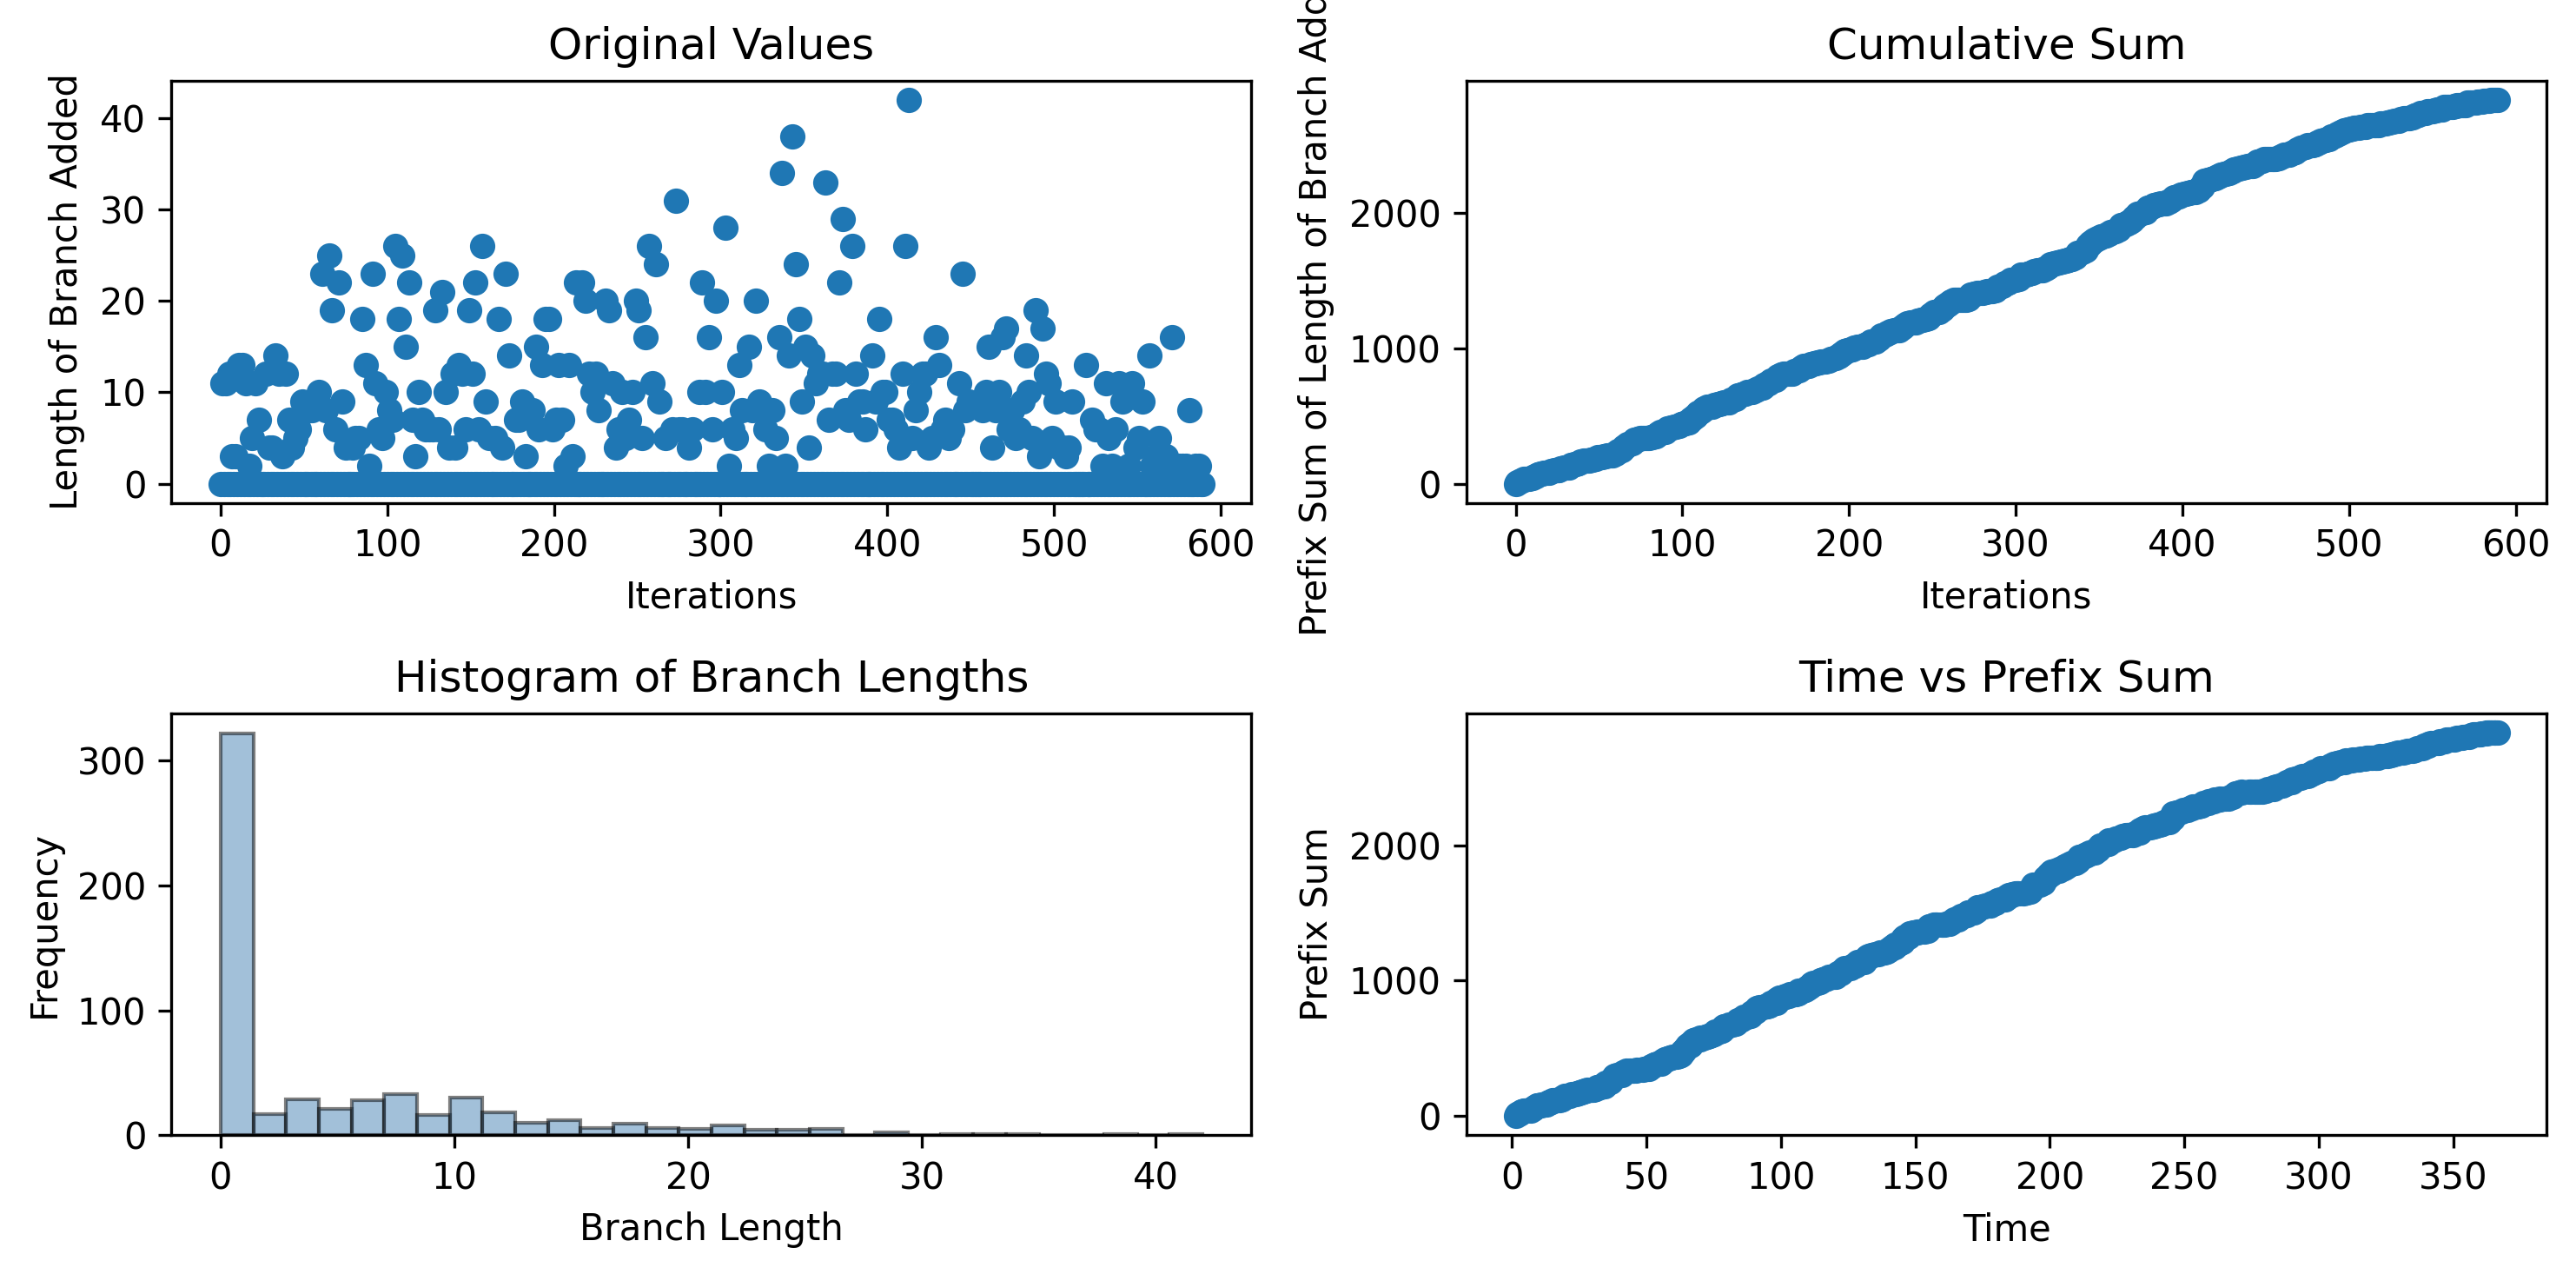

The file beside this chart, header and first rows:
0, 11, 0, 11, 0, 12, 0, 3, 0, 3, 0, 13, 0, 13, 0, 11, 0, 2, 0, 5, 0, 11, 0, 7
1.416, 1.858, 2.446, 2.446, 3.013, 3.388, 3.957, 4.317, 4.928, 5.296, 7.006, 7.34, 7.902, 8.218, 8.768, 9.173, 9.764, 10.18, 10.84, 10.84, 12.73, 13.16, 13.79, 13.79
